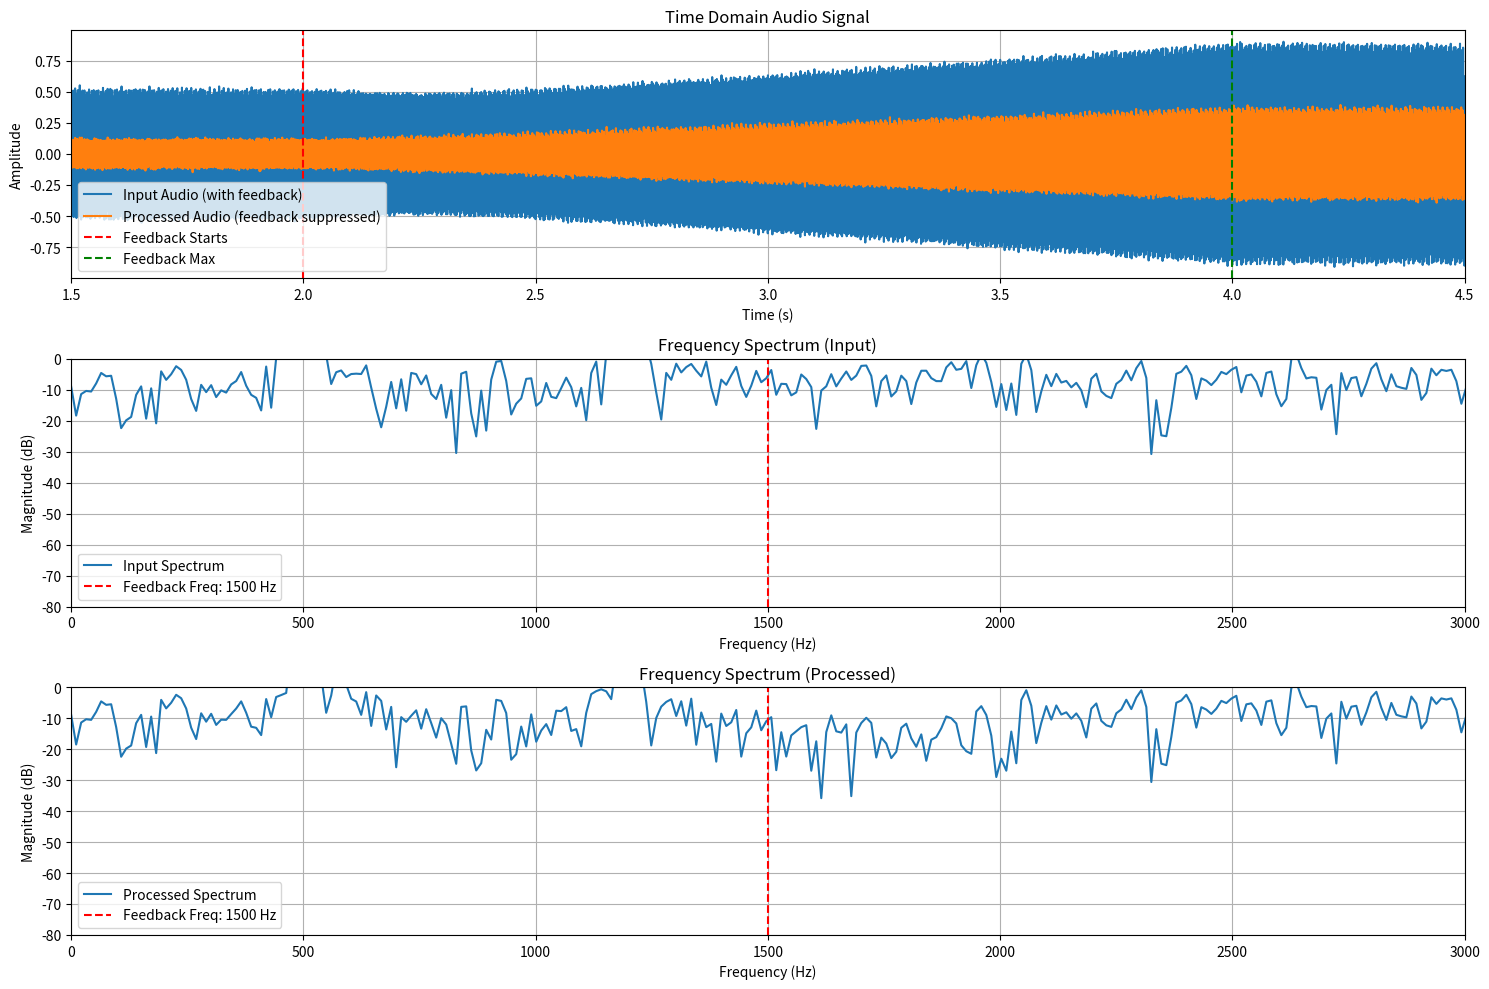

Write Python code to recreate this figure.
import numpy as np
from scipy import signal
import matplotlib.pyplot as plt

# --- 1. Basic IIR Biquad Filter Implementation ---
# This function applies a biquad filter. In Verilog, this would be a direct form II transposed structure.
def apply_biquad(x, b, a, zi):
    """
    Applies a single IIR biquad filter to an input signal.
    Args:
        x (np.ndarray): Input signal.
        b (list): Numerator coefficients [b0, b1, b2].
        a (list): Denominator coefficients [a0, a1, a2].
        zi (np.ndarray): Initial conditions for the filter states [z1, z2].
    Returns:
        tuple: (filtered_signal, final_states)
    """
    y = np.zeros_like(x, dtype=np.float64)
    # Filter states (w[n-1], w[n-2] for direct form II transposed)
    w1 = zi[0]
    w2 = zi[1]

    # Normalize coefficients by a[0] if it's not 1 (common for biquads where a0 is 1)
    # For standard biquad, a0 is usually 1, so this normalization might not be strictly needed
    # but good practice for generic IIR.
    b0, b1, b2 = b[0], b[1], b[2]
    a0, a1, a2 = a[0], a[1], a[2]

    for n in range(len(x)):
        # Direct Form II Transposed
        # y[n] = b0*x[n] + w1
        # w1 = b1*x[n] - a1*y[n] + w2
        # w2 = b2*x[n] - a2*y[n]

        # Calculate output
        y[n] = b0 * x[n] + w1

        # Update states for next iteration
        w1_next = b1 * x[n] - a1 * y[n] + w2
        w2_next = b2 * x[n] - a2 * y[n]

        w1 = w1_next
        w2 = w2_next

    return y, np.array([w1, w2])

# --- 2. Feedback Suppressor Class ---
class FeedbackSuppressor:
    def __init__(self, sample_rate, num_bands=10, freq_range=(200, 4000), filter_q=50, max_gain_reduction_db=-15):
        """
        Initializes the feedback suppressor.
        Args:
            sample_rate (int): Audio sample rate in Hz.
            num_bands (int): Number of frequency bands to monitor for feedback.
            freq_range (tuple): (min_freq, max_freq) for feedback detection.
            filter_q (float): Q factor for the notch filters. Higher Q means narrower notch.
            max_gain_reduction_db (float): Maximum gain reduction for the notch filter in dB.
        """
        self.sample_rate = sample_rate
        self.num_bands = num_bands
        self.freq_range = freq_range
        self.filter_q = filter_q
        self.max_gain_reduction_db = max_gain_reduction_db

        # Define fixed frequencies to monitor (simplified for this example)
        self.monitor_frequencies = np.linspace(freq_range[0], freq_range[1], num_bands)
        self.filter_states = {f: np.zeros(2) for f in self.monitor_frequencies} # Store states per filter

        # Thresholds for feedback detection (simplified)
        self.energy_threshold = 0.01 # Adjust based on signal levels
        self.feedback_detected = {f: False for f in self.monitor_frequencies}
        self.current_gain_reduction = {f: 0.0 for f in self.monitor_frequencies} # Linear gain factor

        print(f"Monitoring frequencies: {self.monitor_frequencies} Hz")

    def _detect_feedback(self, audio_chunk):
        """
        Simplified feedback detection: Check energy in specific frequency bins using FFT.
        In a real Verilog implementation, this would be a more robust peak detection
        or Goertzel filter bank.
        """
        N = len(audio_chunk)
        if N == 0:
            return

        # Perform FFT on the chunk
        fft_output = np.fft.fft(audio_chunk * np.hanning(N)) # Apply window
        freqs = np.fft.fftfreq(N, d=1/self.sample_rate)

        for i, f_monitor in enumerate(self.monitor_frequencies):
            # Find the closest FFT bin to the monitor frequency
            idx = np.argmin(np.abs(freqs - f_monitor))
            energy = np.abs(fft_output[idx])**2 / N # Normalized energy

            # Simple thresholding for detection
            if energy > self.energy_threshold and not self.feedback_detected[f_monitor]:
                self.feedback_detected[f_monitor] = True
                print(f"Feedback detected at {f_monitor:.1f} Hz with energy {energy:.4f}")
            elif energy < self.energy_threshold * 0.5 and self.feedback_detected[f_monitor]:
                # Simple decay for suppression
                self.feedback_detected[f_monitor] = False
                print(f"Feedback subsided at {f_monitor:.1f} Hz")

    def _update_notch_filters(self, f_monitor):
        """
        Calculates biquad coefficients for a notch filter.
        The gain reduction is applied dynamically.
        """
        if self.feedback_detected[f_monitor]:
            # Gradually increase gain reduction when feedback is detected
            target_gain_reduction_linear = 10**(self.max_gain_reduction_db / 20)
            self.current_gain_reduction[f_monitor] = max(target_gain_reduction_linear, self.current_gain_reduction[f_monitor] * 0.95) # Faster decay
            self.current_gain_reduction[f_monitor] = min(self.current_gain_reduction[f_monitor] / 0.9, target_gain_reduction_linear) # Slower attack
        else:
            # Gradually release gain reduction when feedback subsides
            self.current_gain_reduction[f_monitor] = min(1.0, self.current_gain_reduction[f_monitor] * 1.05) # Slower release

        # Design a peaking/notch filter (gain is negative for attenuation)
        # Use a very high Q for a narrow notch
        gain_db = 20 * np.log10(self.current_gain_reduction[f_monitor]) if self.current_gain_reduction[f_monitor] > 0 else self.max_gain_reduction_db
        
        # Ensure gain_db is not positive
        gain_db = min(0, gain_db)

        # Using scipy's iirfilter for a generic biquad, then converting to peaking/notch
        # For a notch, we typically use a band-stop filter or a peaking filter with negative gain.
        # Here we'll use a peaking EQ formula which can create a notch with negative gain.
        
        # Biquad coefficients for a peaking filter (from RBJ Audio EQ Cookbook)
        A = 10**(gain_db / 40) # Convert dB gain to linear amplitude gain
        omega = 2 * np.pi * f_monitor / self.sample_rate
        sn = np.sin(omega)
        cs = np.cos(omega)
        alpha = sn / (2 * self.filter_q)

        b0 = 1 + alpha * A
        b1 = -2 * cs
        b2 = 1 - alpha * A
        a0 = 1 + alpha / A
        a1 = -2 * cs
        a2 = 1 - alpha / A

        # Normalize by a0
        b = [b0/a0, b1/a0, b2/a0]
        a = [1, a1/a0, a2/a0] # a0 becomes 1 after normalization

        return b, a

    def process_audio(self, audio_chunk):
        """
        Processes an audio chunk to suppress feedback.
        """
        self._detect_feedback(audio_chunk)
        processed_chunk = np.copy(audio_chunk)

        for f_monitor in self.monitor_frequencies:
            b, a = self._update_notch_filters(f_monitor)
            # Apply the filter to the chunk, updating the filter states
            processed_chunk, self.filter_states[f_monitor] = apply_biquad(
                processed_chunk, b, a, self.filter_states[f_monitor]
            )
        return processed_chunk

# --- 3. Simulation Example ---
if __name__ == "__main__":
    sample_rate = 44100  # Hz
    duration = 5       # seconds
    num_samples = int(sample_rate * duration)
    time = np.linspace(0, duration, num_samples, endpoint=False)

    # Generate a "clean" audio signal (e.g., a mix of sines)
    clean_audio = (
        0.5 * np.sin(2 * np.pi * 500 * time) +
        0.3 * np.sin(2 * np.pi * 1200 * time) +
        0.2 * np.random.randn(num_samples) * 0.1 # Some noise
    )

    # Simulate feedback: a sine wave that gradually increases in amplitude
    feedback_freq = 1500 # Hz
    feedback_start_time = 2.0 # seconds
    feedback_end_time = 4.0 # seconds
    feedback_amplitude = np.zeros_like(time)

    start_idx = int(feedback_start_time * sample_rate)
    end_idx = int(feedback_end_time * sample_rate)
    
    # Ramp up feedback amplitude
    feedback_amplitude[start_idx:end_idx] = np.linspace(0, 0.8, end_idx - start_idx)
    
    # Hold max amplitude after ramp
    feedback_amplitude[end_idx:] = 0.8

    feedback_signal = feedback_amplitude * np.sin(2 * np.pi * feedback_freq * time)

    # Combine clean audio and feedback
    input_audio = clean_audio + feedback_signal
    input_audio /= np.max(np.abs(input_audio)) * 1.1 # Normalize to avoid clipping

    # Initialize feedback suppressor
    fs_suppressor = FeedbackSuppressor(
        sample_rate=sample_rate,
        num_bands=20, # More bands for finer detection
        freq_range=(500, 2000), # Focus on a specific range
        filter_q=80, # Very narrow notch
        max_gain_reduction_db=-20 # Deeper cut
    )

    # Process audio in chunks (simulating real-time processing)
    chunk_size = 512 # Number of samples per chunk
    processed_audio = np.zeros_like(input_audio)

    for i in range(0, num_samples, chunk_size):
        chunk = input_audio[i : i + chunk_size]
        if len(chunk) > 0:
            processed_chunk = fs_suppressor.process_audio(chunk)
            processed_audio[i : i + len(processed_chunk)] = processed_chunk

    # --- Plotting Results ---
    plt.figure(figsize=(15, 10))

    # Time Domain Plot
    plt.subplot(3, 1, 1)
    plt.plot(time, input_audio, label='Input Audio (with feedback)')
    plt.plot(time, processed_audio, label='Processed Audio (feedback suppressed)')
    plt.axvline(feedback_start_time, color='r', linestyle='--', label='Feedback Starts')
    plt.axvline(feedback_end_time, color='g', linestyle='--', label='Feedback Max')
    plt.title('Time Domain Audio Signal')
    plt.xlabel('Time (s)')
    plt.ylabel('Amplitude')
    plt.legend()
    plt.grid(True)
    plt.xlim(feedback_start_time - 0.5, feedback_end_time + 0.5) # Zoom in on feedback region

    # Frequency Domain (FFT) Plot - Input
    plt.subplot(3, 1, 2)
    N_fft = 4096 # FFT size for spectrum analysis
    input_fft = np.fft.fft(input_audio[:N_fft] * np.hanning(N_fft))
    freqs_fft = np.fft.fftfreq(N_fft, d=1/sample_rate)
    plt.plot(freqs_fft[:N_fft//2], 20 * np.log10(np.abs(input_fft[:N_fft//2]) + 1e-10), label='Input Spectrum')
    plt.axvline(feedback_freq, color='r', linestyle='--', label=f'Feedback Freq: {feedback_freq} Hz')
    plt.title('Frequency Spectrum (Input)')
    plt.xlabel('Frequency (Hz)')
    plt.ylabel('Magnitude (dB)')
    plt.xlim(0, 3000)
    plt.ylim(-80, 0)
    plt.legend()
    plt.grid(True)

    # Frequency Domain (FFT) Plot - Processed
    plt.subplot(3, 1, 3)
    processed_fft = np.fft.fft(processed_audio[:N_fft] * np.hanning(N_fft))
    plt.plot(freqs_fft[:N_fft//2], 20 * np.log10(np.abs(processed_fft[:N_fft//2]) + 1e-10), label='Processed Spectrum')
    plt.axvline(feedback_freq, color='r', linestyle='--', label=f'Feedback Freq: {feedback_freq} Hz')
    plt.title('Frequency Spectrum (Processed)')
    plt.xlabel('Frequency (Hz)')
    plt.ylabel('Magnitude (dB)')
    plt.xlim(0, 3000)
    plt.ylim(-80, 0)
    plt.legend()
    plt.grid(True)

    plt.tight_layout()
    plt.show()
